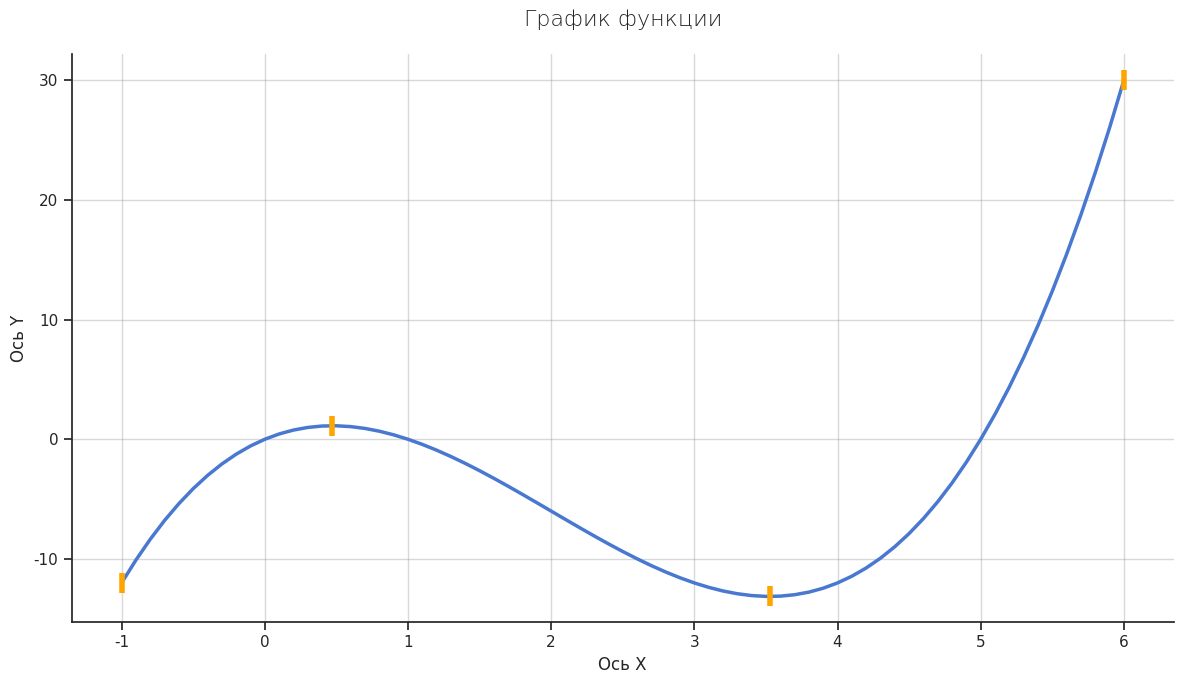
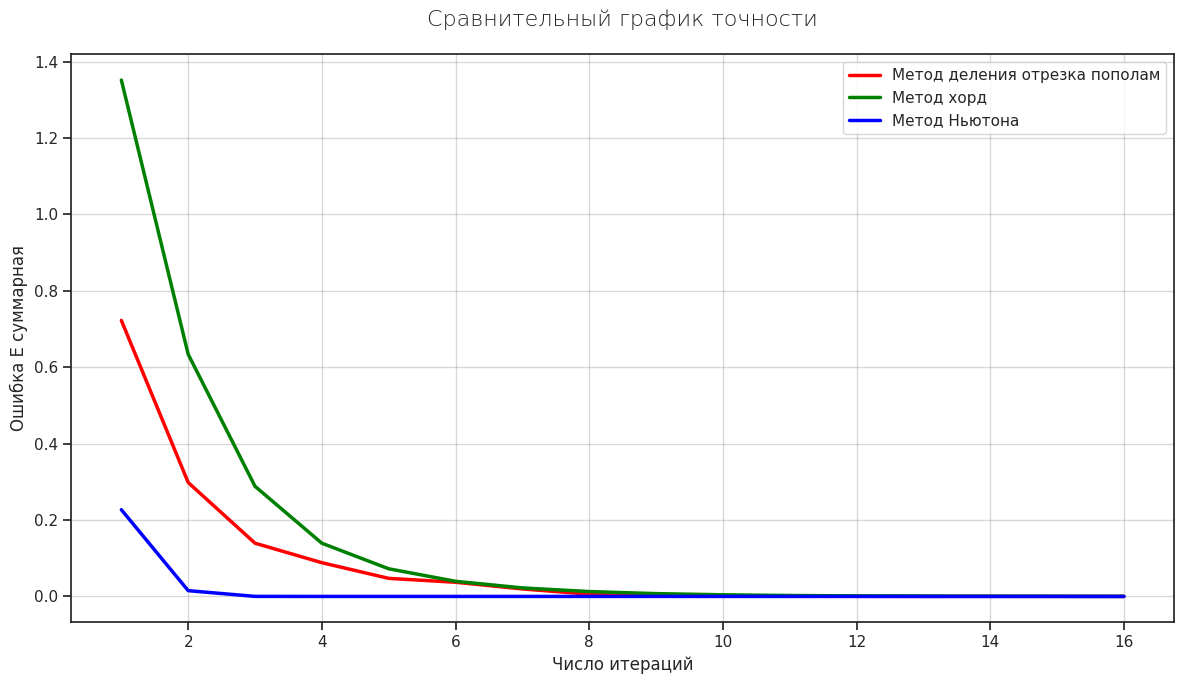
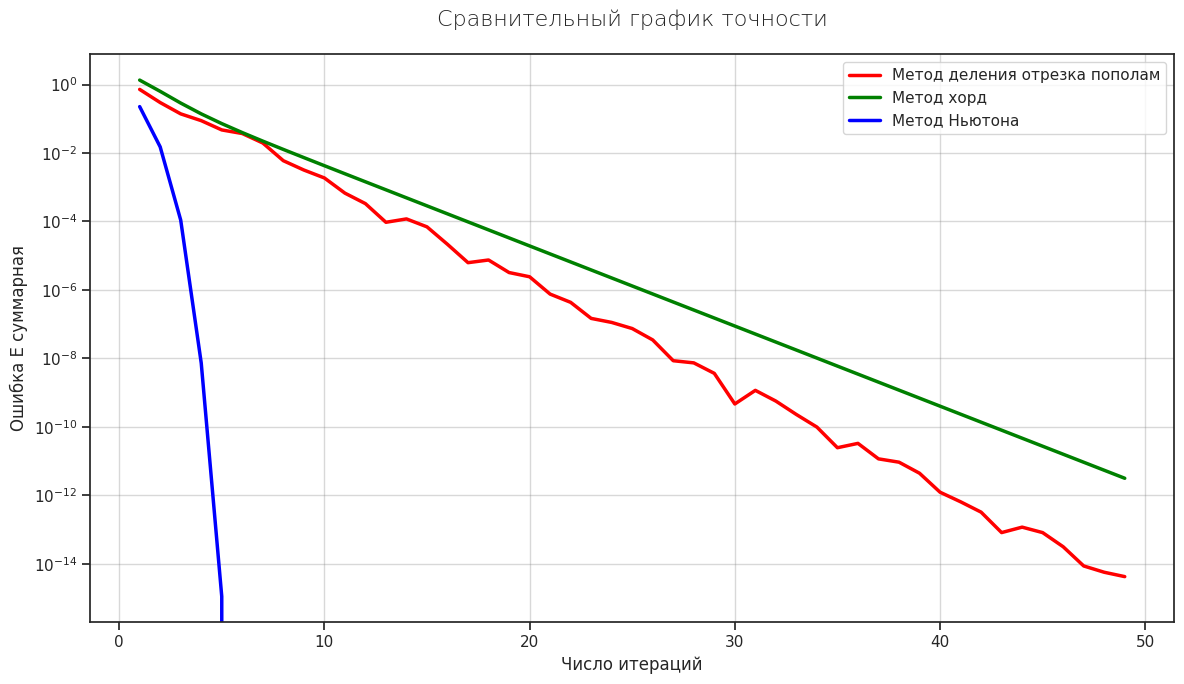

Recreate these plots in Python, in order.
from typing import List

import matplotlib.pyplot as plt
import pandas as pd
import seaborn as sns

EPS = 0.0001


def f(x: float):
    return pow(x, 3) - 6 * pow(x, 2) + 5 * x


def analytic_hardcode_derivative(x: float):
    return 3 * pow(x, 2) - 12 * x + 5


def numeric_derivative(f: callable, x: float):
    return (f(x + EPS) - f(x - EPS)) / (2 * EPS)


def sign(val: float):
    if val > 0: return 1
    if val < 0: return -1
    return val


def find_all_roots(method: callable, f: callable, left_border: float, right_border: float,
                   roots_intervals: List[float] = None,
                   iterations: int = 1000,
                   borders_accuracy_step: float = 0.5):
    if not roots_intervals:
        parts = find_roots_intervals(f, left_border, right_border, borders_accuracy_step)
    else:
        parts = roots_intervals
    roots = []
    i = 1
    while i < len(parts):
        root = method(f, parts[i - 1], parts[i], iterations)
        roots.append(root)
        i += 1

    return roots


def find_roots_intervals(f: callable, left_border: float, right_border: float,
                         borders_accuracy_step: float = 0.5):
    parts = [left_border, ]
    current_right = left_border + borders_accuracy_step
    while current_right < right_border:
        l = numeric_derivative(f, current_right - borders_accuracy_step)
        r = numeric_derivative(f, current_right)
        if l * r <= 0:
            parts.append(
                bisection_method(lambda x: numeric_derivative(f, x), current_right - borders_accuracy_step,
                                 current_right,
                                 1000))
            current_right += borders_accuracy_step
        current_right += borders_accuracy_step
    parts.append(right_border)
    return parts


def draw_function_graphic(f: callable, left_border: float, right_border: float, roots_intervals: List[float],
                          step: float = 0.1):
    if not roots_intervals:
        roots_intervals = []
    x_points = []
    y_points = []

    current_x = left_border
    while current_x <= right_border:
        x_points.append(current_x)
        y_points.append(f(current_x))
        current_x += step

    x_root_intervals_points = []
    y_root_intervals_points = []

    for current_x in roots_intervals:
        x_root_intervals_points.append(current_x)
        y_root_intervals_points.append(f(current_x))

    create_visualization_graphic(x_points, y_points, x_root_intervals_points, y_root_intervals_points)


def create_visualization_graphic(x_points: List[float], y_points: List[float], x_root_intervals_points: List[float],
                                 y_root_intervals_points: List[float]):
    data = pd.DataFrame({'x': x_points, 'y': y_points})

    sns.set_theme(style="ticks")
    sns.set_palette("muted")

    fig, ax = plt.subplots(figsize=(12, 7))

    sns.lineplot(data=data, x='x', y='y',
                 linewidth=2.5,
                 ax=ax)
    __highlight_intervals_borders(x_root_intervals_points, y_root_intervals_points)
    sns.despine(top=True, right=True)

    ax.set_title('График функции', fontsize=16, fontweight='light', pad=20)
    ax.set_xlabel('Ось X', fontsize=12)
    ax.set_ylabel('Ось Y', fontsize=12)

    ax.grid(True, linestyle='-', alpha=0.3, color='gray')

    ax.tick_params(axis='both', which='major', labelsize=11)

    plt.tight_layout()
    plt.show()


def __highlight_intervals_borders(x_root_intervals_points: List[float], y_root_intervals_points: List[float]):
    plt.scatter(x_root_intervals_points, y_root_intervals_points,
                color='orange', s=200,
                linewidth=4,
                marker='|',
                zorder=5)


def create_comparison_graphic(methods: List[callable], f: callable, borders: List[float], colors: List[str],
                              legend: List[str],
                              iterations_interval: List[int],
                              roots: List[float], step: int = 2, custom_scale: str = None):
    if len(iterations_interval) != 2: raise ValueError('iterations_interval must contain [a, b] only')

    sns.set_theme(style="ticks")
    sns.set_palette("muted")
    fig, ax = plt.subplots(figsize=(12, 7))
    ax.set_title('Сравнительный график точности', fontsize=16, fontweight='light', pad=20)
    ax.set_xlabel('Число итераций', fontsize=12)
    ax.set_ylabel('Ошибка E суммарная', fontsize=12)
    ax.grid(True, linestyle='-', alpha=0.3, color='gray')
    ax.tick_params(axis='both', which='major', labelsize=11)
    if custom_scale:
        ax.set_yscale(custom_scale)

    iterations = [_ for _ in range(iterations_interval[0], iterations_interval[1], step)]
    parts = find_roots_intervals(f, borders[0], borders[1])
    for i in range(len(methods)):
        __draw_accuracy_graphic(methods[i], f, parts, colors[i], legend[i], iterations, roots, ax)

    plt.tight_layout()
    plt.legend()
    plt.show()


def __draw_accuracy_graphic(method: callable, f: callable, parts: List[float], color: str, legend: str,
                            iterations: List[int],
                            roots: List[float], ax):
    points_x = []
    points_y = []
    for i in iterations:
        res = find_all_roots(method, f, 0, 0, parts, i)
        error = sum(abs(roots[i] - res[i]) for i in range(len(res)))
        points_x.append(i)
        points_y.append(error)

    data = pd.DataFrame({'x': points_x, 'y': points_y})
    sns.lineplot(data=data, x='x', y='y',
                 linewidth=2.5,
                 color=color,
                 label=legend,
                 ax=ax)


def bisection_method(f: callable, left_border: float, right_border: float, iterations: int):
    l = left_border
    val_l = f(l)
    r = right_border
    val_r = f(r)

    cnt_it = iterations
    while cnt_it:
        c = l + (r - l) / 2
        val = f(c)
        if sign(val) == sign(val_l):
            l = c
            val_l = val
        else:
            r = c
            val_r = val

        cnt_it -= 1

    return l + (r - l) / 2


def chord_method(f: callable, left_border: float, right_border: float, iterations: int):
    l = left_border
    val_l = f(l)
    r = right_border
    val_r = f(r)
    c = l - val_l * (r - l) / (val_r - val_l)

    cnt_it = iterations
    while cnt_it:
        c = l - val_l * (r - l) / (val_r - val_l)
        val = f(c)
        if sign(val) == sign(val_l):
            l = c
            val_l = val
        else:
            r = c
            val_r = val

        cnt_it -= 1

    return c


def newton_method(f: callable, left_border: float, right_border: float, iterations: int):
    x = left_border + (right_border - left_border) / 2
    cnt_it = iterations

    while cnt_it:
        x = x - f(x) / analytic_hardcode_derivative(x)
        cnt_it -= 1

    return x


def is_between(s: float, l: float, r: float):
    return l <= s <= r


if __name__ == '__main__':
    # строю график функции
    draw_function_graphic(f, -1, 6, roots_intervals=find_roots_intervals(f, -1, 6))
    print(find_all_roots(bisection_method, f, -1, 6, None, iterations=5))
    print(find_all_roots(chord_method, f, -1, 6, None, iterations=5))
    print(find_all_roots(newton_method, f, -1, 6, None, iterations=5))
    create_comparison_graphic([bisection_method, chord_method, newton_method], f, [-1, 6], ['red', 'green', 'blue'],
                              ['Метод деления отрезка пополам', 'Метод хорд', 'Метод Ньютона'],
                              [1, 17], [0, 1, 5], step=1)
    create_comparison_graphic([bisection_method, chord_method, newton_method], f, [-1, 6], ['red', 'green', 'blue'],
                              ['Метод деления отрезка пополам', 'Метод хорд', 'Метод Ньютона'],
                              [1, 50], [0, 1, 5], step=1, custom_scale='log')
